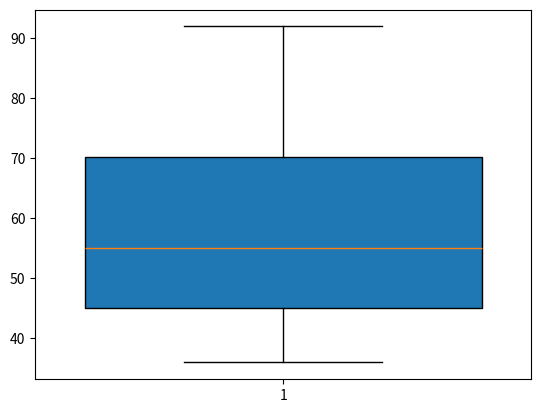

Here is the Python script that generated this plot:
# find the marks of Rob and list them
# print as a sorted order
# import repository and draw a boxplot
# run and check
# find the number of the elements and sum of them
# calculate the mean of the marks
# compare it with 60 and conclude
marks=[45,36,86,57,53,92,65,45]
marks.sort()
print(marks)

import matplotlib.pyplot as plt
plt.boxplot(marks,
            vert=True,
            whis=1.5,widths=0.8,
            meanline=False,
            patch_artist=True,
            showbox=True,
            showcaps=True,
            showfliers=True,
            notch= False,labels=None,)
# vert accept boolean, deciding direction. widths: widths, default=0.5
# change 'notch' will make the shape interesting
plt.show()
num=0
for i in range(len(marks)):
    num += 1
sum=0
for i in marks:
    sum += i
mean=sum/num
if mean > 60:
    print("Congratulations Rob! You made it!")
else:
    print("Unfortunately, I think Rob needs someone to comfort him now.")
# From my friend Zhu, HengYu I knew np.average, which is used to get the mean of marks
import numpy as np
print(np.average(marks))
